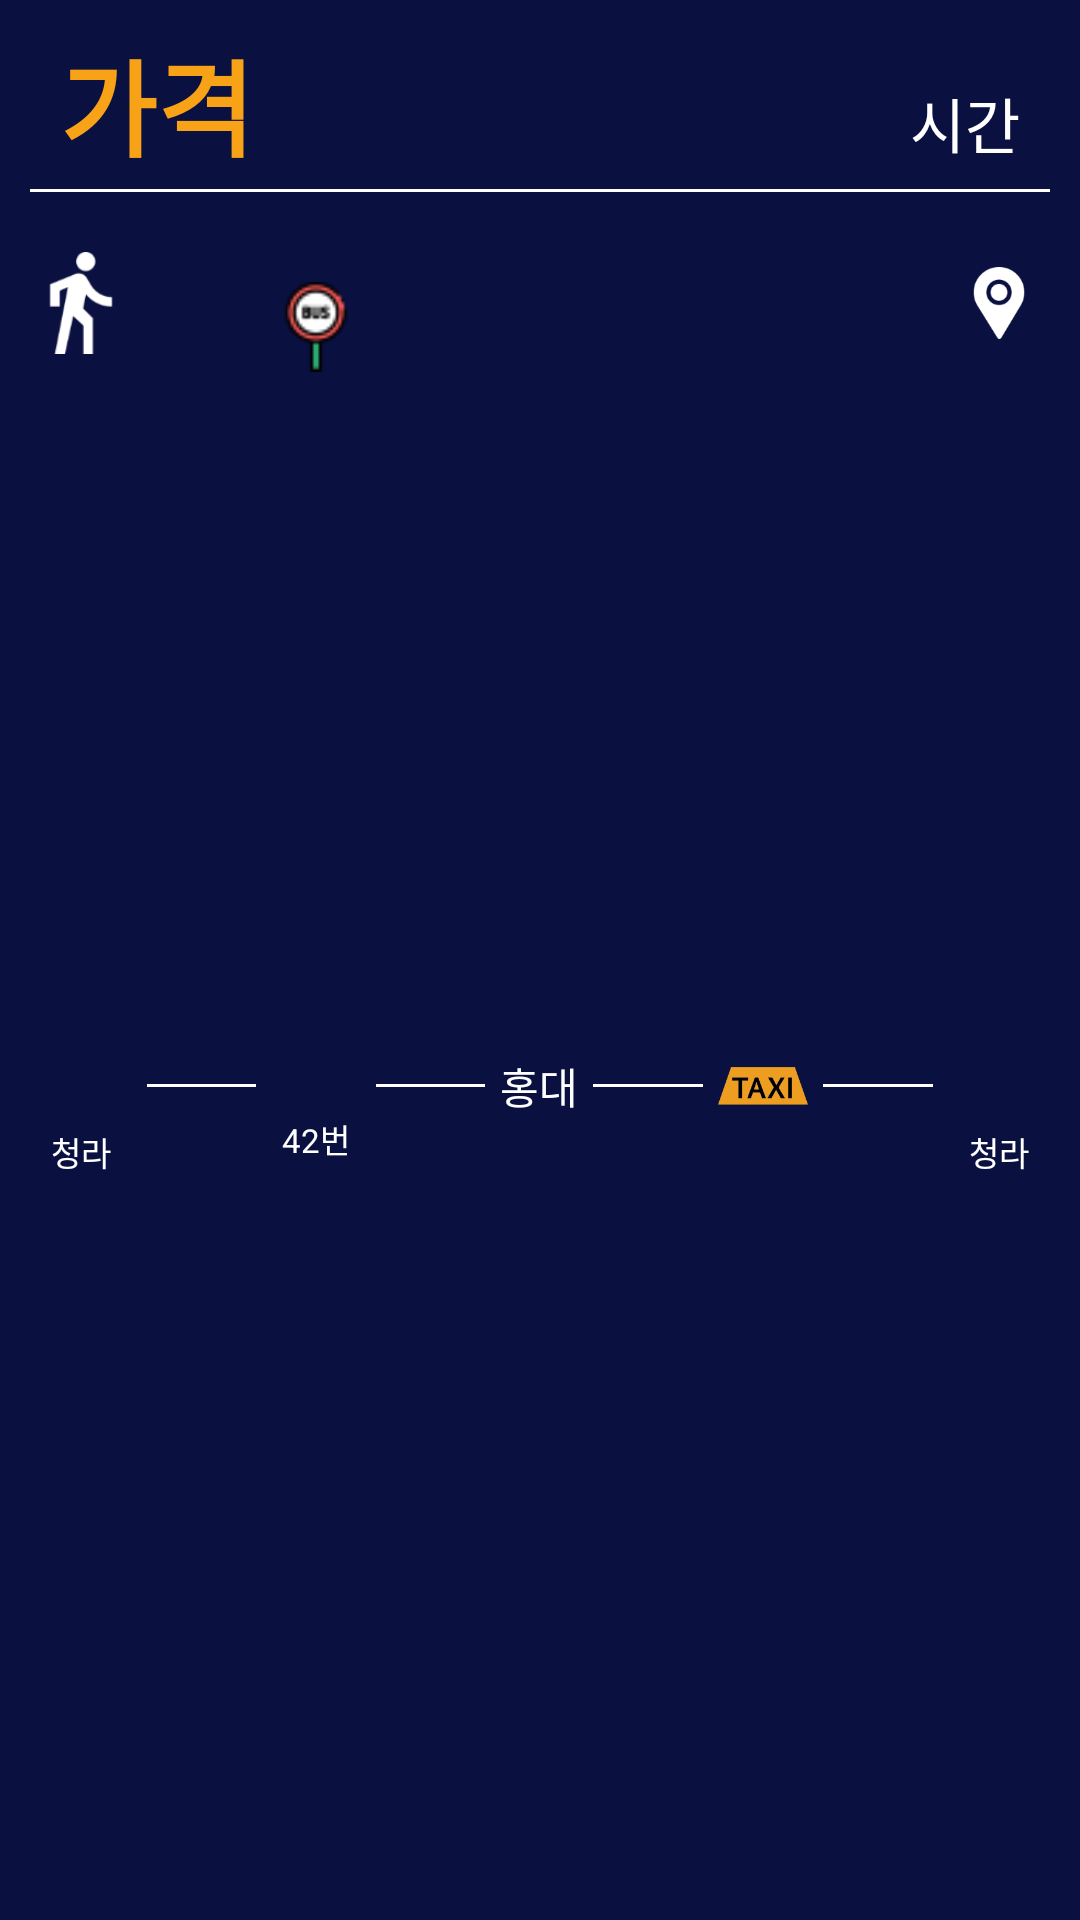

This screen was rendered from an Android layout file. Write that file and the resources it references.
<!-- AndroidManifest.xml: application theme AppTheme -->
<!-- res/layout/list_search_result.xml -->
<?xml version="1.0" encoding="utf-8"?>
<LinearLayout xmlns:android="http://schemas.android.com/apk/res/android"
    android:orientation="vertical"
    android:id="@+id/list_search_result_item"
    android:layout_width="match_parent"
    android:layout_height="180dp"
    android:background="#0A1040"
    android:layout_marginStart="10dp"
    android:layout_marginEnd="10dp"
    android:layout_marginBottom="15dp">

    <LinearLayout
        android:layout_width="match_parent"
        android:layout_height="60dp">
        <TextView
            android:id="@+id/list_search_result_tv_price"
            android:layout_width="wrap_content"
            android:layout_height="wrap_content"
            android:text="가격"
            android:layout_gravity="bottom"
            android:textColor="#F7A217"
            android:textStyle="bold"
            android:textSize="35sp"
            android:layout_marginStart="20dp" />

        <View
            android:layout_width="0dp"
            android:layout_height="wrap_content"
            android:layout_weight="1"/>

        <TextView
            android:id="@+id/list_search_result_tv_time"
            android:layout_width="wrap_content"
            android:layout_height="wrap_content"
            android:text="시간"
            android:layout_gravity="bottom"
            android:textColor="#ffffff"
            android:textSize="20sp"
            android:layout_marginEnd="20dp"/>
    </LinearLayout>

    <View
        android:layout_marginTop="3dp"
        android:layout_width="match_parent"
        android:layout_height="1dp"
        android:background="#ffffff"
        android:layout_marginStart="10dp"
        android:layout_marginEnd="10dp"
        android:layout_marginBottom="20dp"/>

    <LinearLayout
        android:layout_width="match_parent"
        android:layout_height="match_parent"
        android:orientation="horizontal">
        <LinearLayout
            android:layout_width="34dp"
            android:layout_height="match_parent"
            android:orientation="vertical"
            android:layout_marginStart="10dp">

            <ImageView
                android:layout_width="34dp"
                android:layout_height="34dp"
                android:layout_gravity="center_vertical"
                android:layout_marginBottom="10dp"
                android:src="@drawable/ic_human" />
            <TextView
                android:layout_width="match_parent"
                android:layout_height="match_parent"
                android:id="@+id/startName"
                android:text="청라"
                android:layout_gravity="center"
                android:gravity="center"
                android:textColor="#ffffff"
                android:textSize="11sp"/>
        </LinearLayout>
        <View
            android:layout_width="0dp"
            android:layout_height="1dp"
            android:background="#ffffff"
            android:layout_gravity="center_vertical"
            android:layout_marginStart="5dp"
            android:layout_marginEnd="5dp"
            android:layout_weight="1"/>
        <LinearLayout
            android:layout_marginTop="10dp"
            android:layout_marginBottom="10dp"
            android:layout_width="30dp"
            android:layout_height="match_parent"
            android:orientation="vertical">
            <ImageView
                android:layout_width="30dp"
                android:layout_height="30dp"
                android:layout_gravity="center_vertical"
                android:layout_marginBottom="5dp"
                android:src="@drawable/ic_bus"/>
            <TextView
                android:layout_width="match_parent"
                android:layout_height="match_parent"
                android:id="@+id/busNo"
                android:layout_gravity="center"
                android:gravity="center"
                android:text="42번"
                android:textColor="#ffffff"
                android:textSize="11sp"/>
        </LinearLayout>
        <View
            android:layout_width="0dp"
            android:layout_height="1dp"
            android:background="#ffffff"
            android:layout_gravity="center_vertical"
            android:layout_marginStart="5dp"
            android:layout_marginEnd="5dp"
            android:layout_weight="1"/>

        <TextView
            android:id="@+id/endName"
            android:layout_width="wrap_content"
            android:layout_height="wrap_content"
            android:layout_gravity="center"
            android:gravity="center"
            android:text="홍대"
            android:textColor="#ffffff"
            android:textSize="14sp" />
        <View
            android:layout_width="0dp"
            android:layout_height="1dp"
            android:background="#ffffff"
            android:layout_gravity="center_vertical"
            android:layout_marginStart="5dp"
            android:layout_marginEnd="5dp"
            android:layout_weight="1"/>
        <LinearLayout
            android:layout_width="30dp"
            android:layout_height="wrap_content"
            android:layout_gravity="center_vertical"
            android:orientation="vertical">
            <ImageView
                android:layout_width="30dp"
                android:layout_height="30dp"
                android:layout_gravity="center"
                android:src="@drawable/ic_taxi"/>
        </LinearLayout>
        <View
            android:layout_width="0dp"
            android:layout_height="1dp"
            android:background="#ffffff"
            android:layout_gravity="center_vertical"
            android:layout_marginStart="5dp"
            android:layout_marginEnd="5dp"
            android:layout_weight="1"/>
        <LinearLayout
            android:layout_width="34dp"
            android:layout_height="match_parent"
            android:orientation="vertical"
            android:layout_marginEnd="10dp">
            <ImageView
                android:layout_width="34dp"
                android:layout_height="34dp"
                android:layout_gravity="center_vertical"
                android:src="@drawable/ic_destination"
                android:padding="5dp"
                android:layout_marginBottom="10dp"/>
            <TextView
                android:layout_width="match_parent"
                android:layout_height="match_parent"
                android:id="@+id/realDst"
                android:text="청라"
                android:layout_gravity="center"
                android:gravity="center"
                android:textColor="#ffffff"
                android:textSize="11sp"/>
        </LinearLayout>
    </LinearLayout>







</LinearLayout>
<!-- resources referenced by this layout -->
<resources>
  <!-- drawable ic_bus: png bitmap (drawable, 1438 bytes) -->
  <!-- drawable ic_destination: png bitmap (drawable, 3908 bytes) -->
  <!-- drawable ic_human: png bitmap (drawable, 2453 bytes) -->
  <!-- drawable ic_taxi: png bitmap (drawable, 4575 bytes) -->
  <style name="AppTheme" parent="Theme.AppCompat.Light.DarkActionBar">
          <item name="colorPrimary">@color/colorPrimary</item>
          <item name="colorPrimaryDark">@color/colorPrimaryDark</item>
          <item name="colorAccent">@color/colorAccent</item>
          <item name="windowActionBar">false</item>
          <item name="windowNoTitle">true</item>
          <item name="android:statusBarColor">#0A1040</item>
      </style>
  <!-- not gathered from this repository: default colours our renderer supplied (Android Studio template values) -->
  <color name="colorPrimary">#FF6200EE</color>
  <color name="colorPrimaryDark">#FF3700B3</color>
  <color name="colorAccent">#FF03DAC5</color>
</resources>
